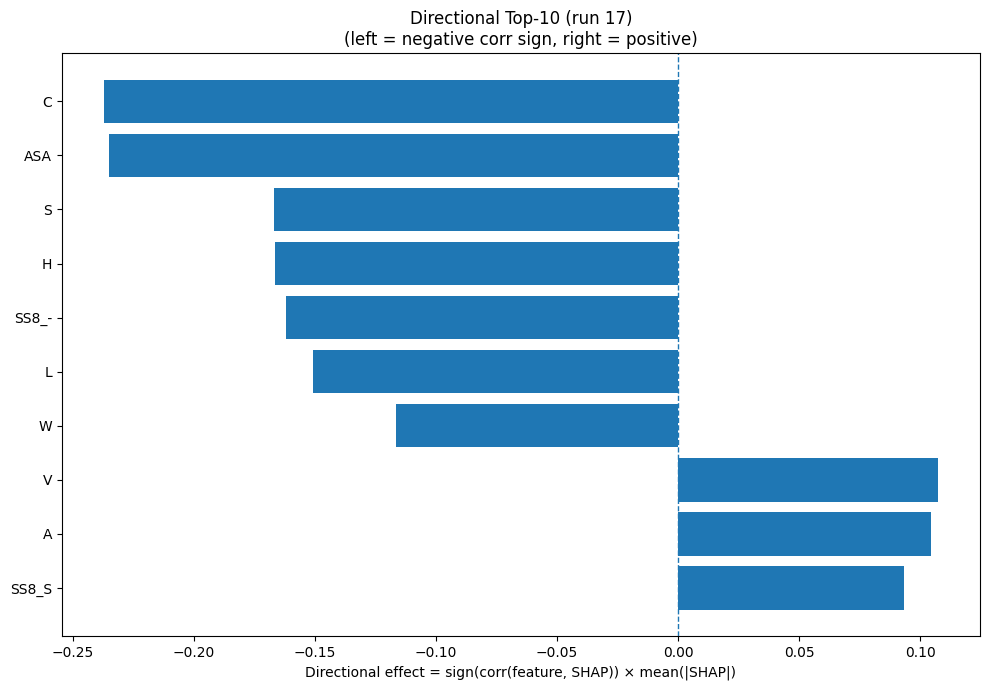

The data file committed next to this chart (first rows):
Index, Feature, CorrSign, MeanAbsSHAP, DirectionalEffect
1, C, -1.0, 0.2373, -0.2373
31, ASA, -1.0, 0.2351, -0.2351
15, S, -1.0, 0.167, -0.167
6, H, -1.0, 0.1664, -0.1664
30, SS8_-, -1.0, 0.1619, -0.1619
9, L, -1.0, 0.1509, -0.1509
18, W, -1.0, 0.1166, -0.1166
17, V, 1.0, 0.1075, 0.1075
0, A, 1.0, 0.1047, 0.1047
29, SS8_S, 1.0, 0.09324, 0.09324
2, D, 1.0, 0.08217, 0.08217
7, I, 1.0, 0.0781, 0.0781
5, G, 1.0, 0.0744, 0.0744
8, K, 1.0, 0.06847, 0.06847
3, E, 1.0, 0.06728, 0.06728
24, SS8_E, 1.0, 0.05769, 0.05769
12, P, -1.0, 0.0386, -0.0386
25, SS8_G, 1.0, 0.02471, 0.02471
14, R, -1.0, 0.02412, -0.02412
20, SS3_H, 1.0, 0.02118, 0.02118
22, SS3_C, -1.0, 0.01908, -0.01908
28, SS8_T, 1.0, 0.01799, 0.01799
4, F, -1.0, 0.01676, -0.01676
19, Y, 1.0, 0.01575, 0.01575
11, N, 1.0, 0.01561, 0.01561
27, SS8_B, 1.0, 0.01401, 0.01401
13, Q, -1.0, 0.01393, -0.01393
16, T, 1.0, 0.01207, 0.01207
33, AROM, -1.0, 0.01078, -0.01078
10, M, 1.0, 0.009296, 0.009296
21, SS3_E, -1.0, 0.008407, -0.008407
32, GRAVY, -1.0, 0.007297, -0.007297
23, SS8_H, -1.0, 0.006384, -0.006384
26, SS8_I, 1.0, 0.002866, 0.002866
